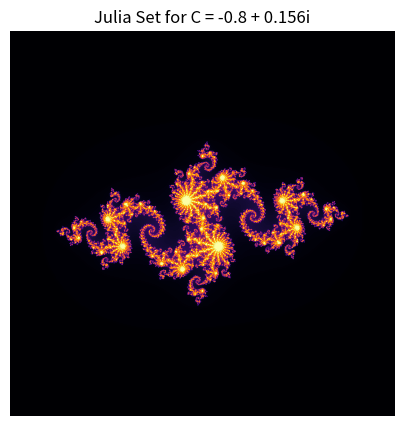

Python code for this plot:
import numpy as np
import matplotlib.pyplot as plt

def generate_fractal(constant, res_x=800, res_y=800, depth=256):
    x_vals = np.linspace(-2, 2, res_x)
    y_vals = np.linspace(-2, 2, res_y)
    grid_x, grid_y = np.meshgrid(x_vals, y_vals)
    
    complex_plane = grid_x + 1j * grid_y
    iteration_map = np.zeros(complex_plane.shape, dtype=int)

    for step in range(depth):
        active = np.abs(complex_plane) < 2
        complex_plane[active] = complex_plane[active] ** 2 + constant
        iteration_map[active] += 1
    
    return iteration_map


def visualize_fractal(data, constant, size=(5, 5)):
    plt.figure(figsize=size)
    plt.title(f"Julia Set for C = {constant.real} + {constant.imag}i")
    plt.imshow(data, cmap="inferno")
    plt.axis("off")
    plt.show()


if __name__ == "__main__":
    param = complex(-0.8, 0.156)
    fractal = generate_fractal(param)
    visualize_fractal(fractal, param)
